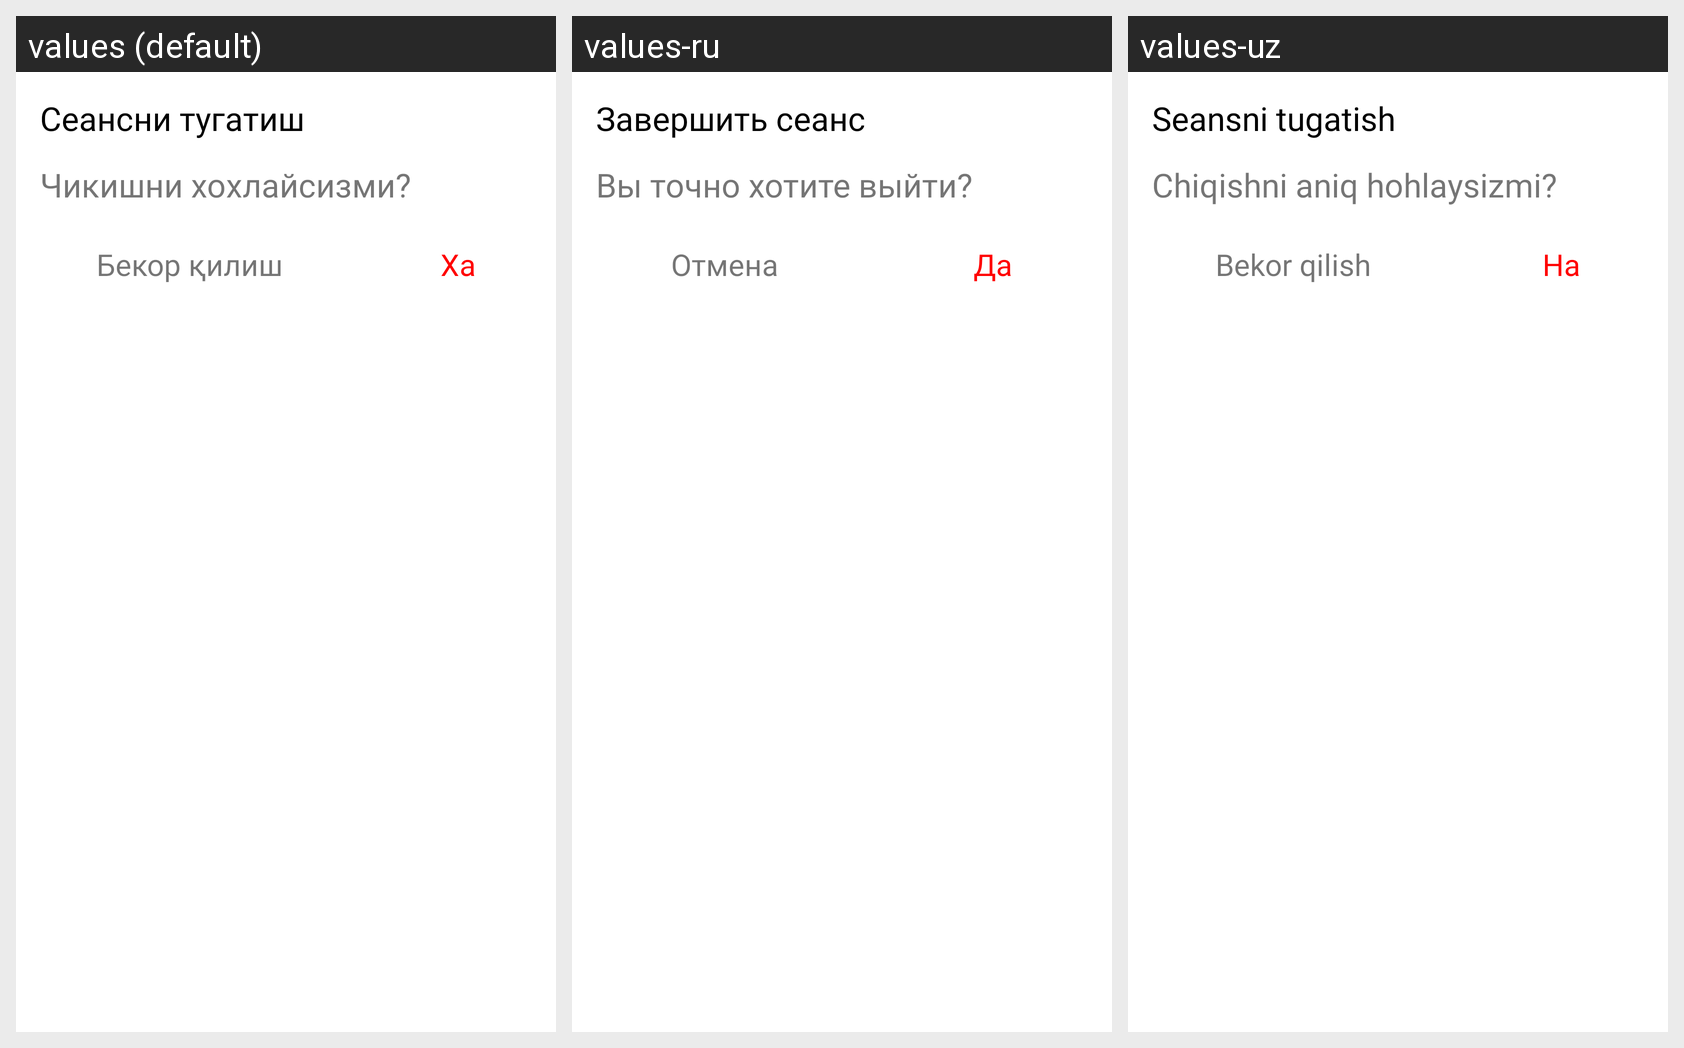

Here is an Android app screen in its default locale and in the app's own translations. Write out the translated-string differences for the strings that appear on this screen.
Android screen res/layout/logout_dialog.xml rendered under 3 locales, left to right: values (default), values-ru, values-uz. Device: Nexus 5 (rendered at 1080×1920; each locale shown at half size, 540×960, under a caption strip naming it); theme Theme.Do_Music.
Strings drawn on this screen, with the default value and each locale's value (text and hints the layout hard-codes, and strings that could not be matched under every locale, appear in the picture but are not listed):

logout_session_dialog
  values: Сеансни тугатиш
  values-ru: Завершить сеанс
  values-uz: Seansni tugatish

logout_sure_dialog
  values: Чикишни хохлайсизми?
  values-ru: Вы точно хотите выйти?
  values-uz: Chiqishni aniq hohlaysizmi?

disagree
  values: Бекор қилиш
  values-ru: Отмена
  values-uz: Bekor qilish

yes
  values: Ха
  values-ru: Да
  values-uz: Ha
